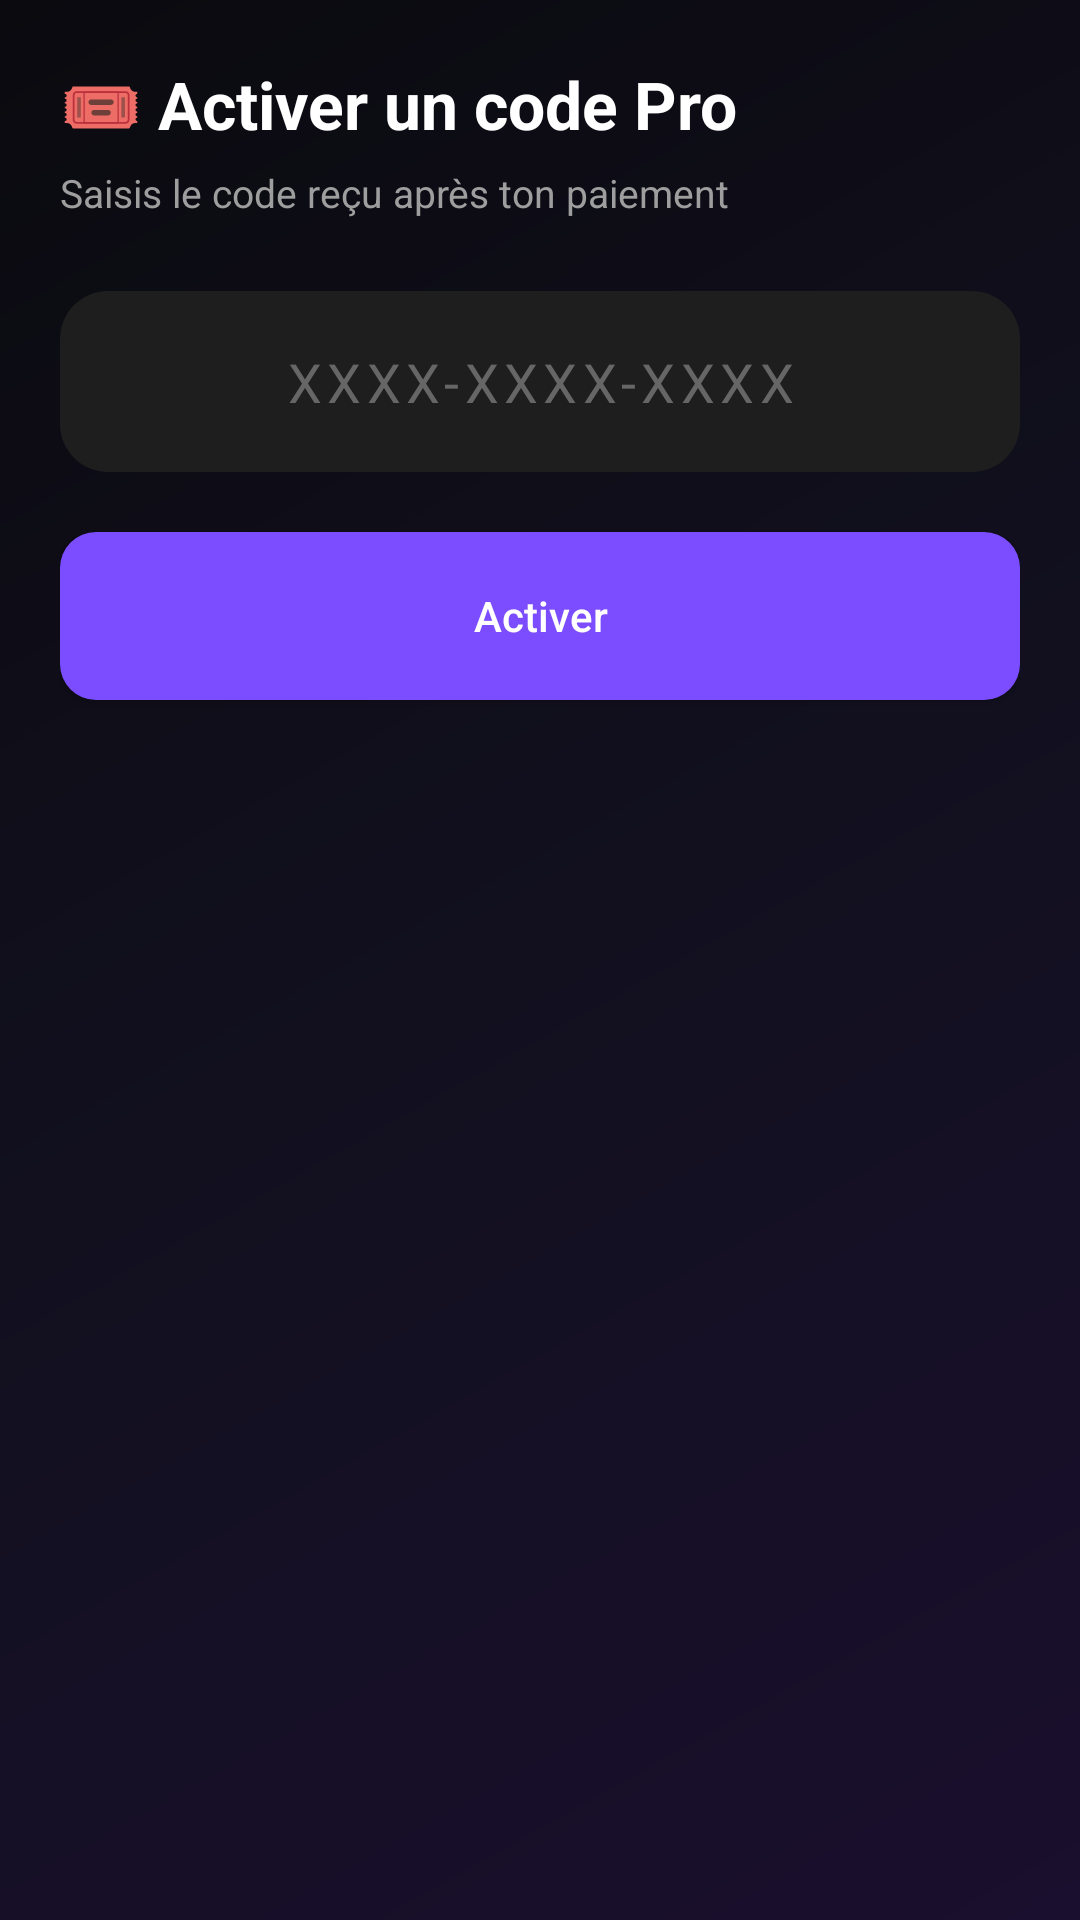

The Android layout XML behind this screen, and the referenced resources:
<!-- AndroidManifest.xml: application theme Theme.ScreenRecorder -->
<!-- res/layout/activity_redeem.xml -->
<?xml version="1.0" encoding="utf-8"?>
<LinearLayout xmlns:android="http://schemas.android.com/apk/res/android"
    android:layout_width="match_parent"
    android:layout_height="match_parent"
    android:orientation="vertical"
    android:background="@drawable/bg_gradient_screen"
    android:padding="20dp">

    <TextView
        android:layout_width="wrap_content"
        android:layout_height="wrap_content"
        android:text="🎟️ Activer un code Pro"
        android:textColor="#FFFFFF"
        android:textSize="22sp"
        android:textStyle="bold"
        android:layout_marginBottom="6dp" />

    <TextView
        android:layout_width="wrap_content"
        android:layout_height="wrap_content"
        android:text="Saisis le code reçu après ton paiement"
        android:textColor="#9E9E9E"
        android:textSize="13sp"
        android:layout_marginBottom="24dp" />

    <EditText
        android:id="@+id/codeInput"
        android:layout_width="match_parent"
        android:layout_height="wrap_content"
        android:hint="XXXX-XXXX-XXXX"
        android:textColor="#FFFFFF"
        android:textColorHint="#666666"
        android:textSize="18sp"
        android:letterSpacing="0.1"
        android:gravity="center"
        android:background="@drawable/bg_card"
        android:padding="18dp"
        android:inputType="textCapCharacters"
        android:layout_marginBottom="20dp" />

    <Button
        android:id="@+id/redeemButton"
        android:layout_width="match_parent"
        android:layout_height="56dp"
        android:background="@drawable/bg_button_primary"
        android:textColor="#FFFFFF"
        android:textAllCaps="false"
        android:text="Activer" />

    <TextView
        android:id="@+id/redeemResultText"
        android:layout_width="match_parent"
        android:layout_height="wrap_content"
        android:textSize="14sp"
        android:gravity="center"
        android:layout_marginTop="20dp" />

</LinearLayout>
<!-- resources referenced by this layout -->
<resources>
  <!-- drawable bg_button_primary (drawable) -->
  <?xml version="1.0" encoding="utf-8"?>
  <shape xmlns:android="http://schemas.android.com/apk/res/android" android:shape="rectangle">
      <solid android:color="#7C4DFF" />
      <corners android:radius="12dp" />
  </shape>
  <!-- drawable bg_card (drawable) -->
  <?xml version="1.0" encoding="utf-8"?>
  <shape xmlns:android="http://schemas.android.com/apk/res/android" android:shape="rectangle">
      <solid android:color="#1E1E1E" />
      <corners android:radius="16dp" />
  </shape>
  <!-- drawable bg_gradient_screen (drawable) -->
  <?xml version="1.0" encoding="utf-8"?>
  <shape xmlns:android="http://schemas.android.com/apk/res/android" android:shape="rectangle">
      <gradient
          android:type="linear"
          android:angle="135"
          android:startColor="#1A0F2E"
          android:centerColor="#12101F"
          android:endColor="#0A0A0F" />
  </shape>
  <style name="Theme.ScreenRecorder" parent="Theme.MaterialComponents.DayNight.NoActionBar" />
</resources>
